Run: headless pygame with SDL's dummy video driver; simulated clock (each Clock.tick advances the game by its frame time, no real sleeping); random seed 0; keys injected as events and as key.get_pressed() state; mouse plan: one left click at the window centre at the start of phase 2, then a move to the lower-right quarter at the start of phase 3.
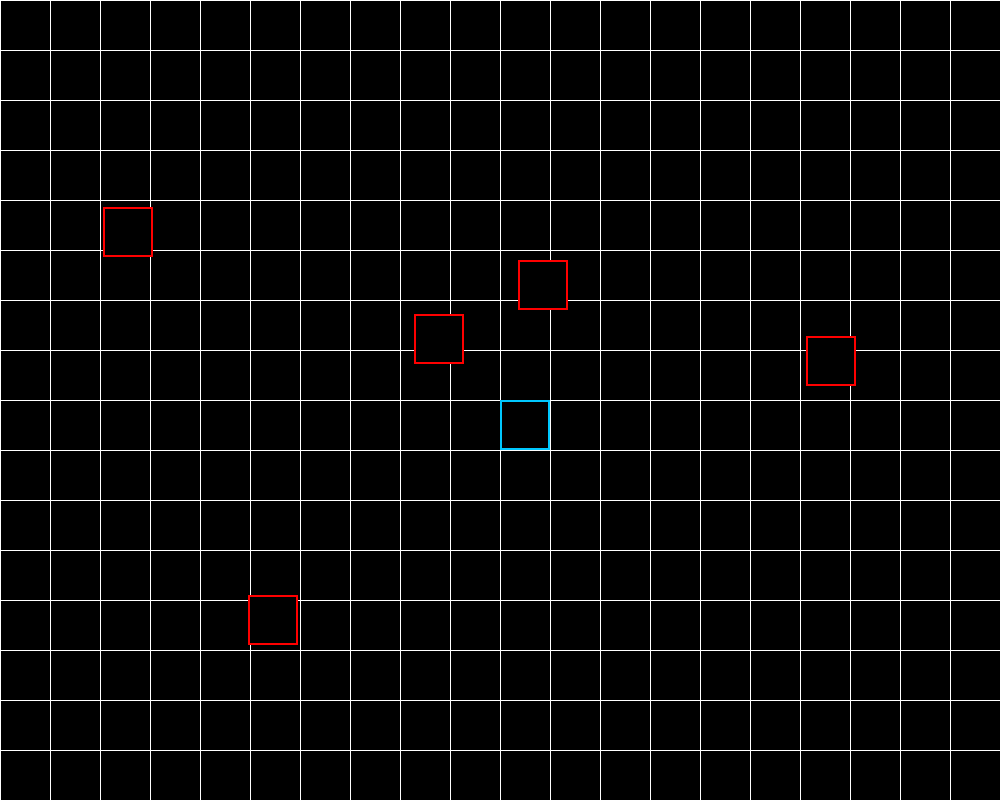
Frame 1 of 4 · flips 1–60 · no input
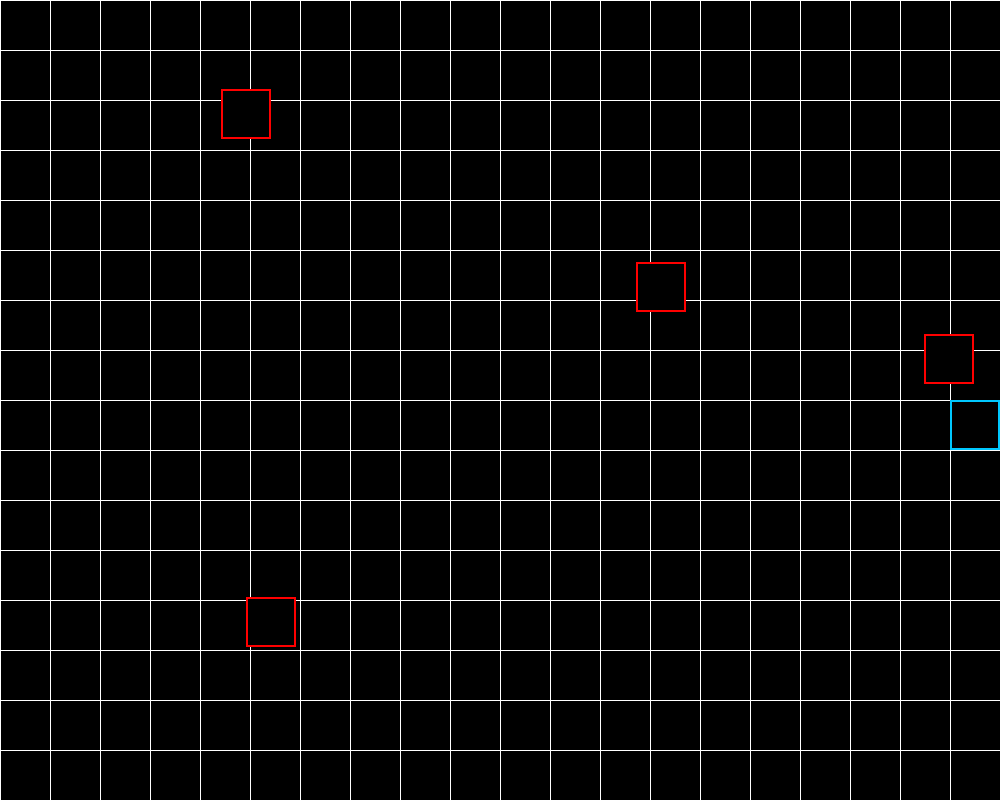
Frame 2 of 4 · flips 61–180 · clicked the window centre · tapped SPACE, RETURN · held RIGHT (→), D
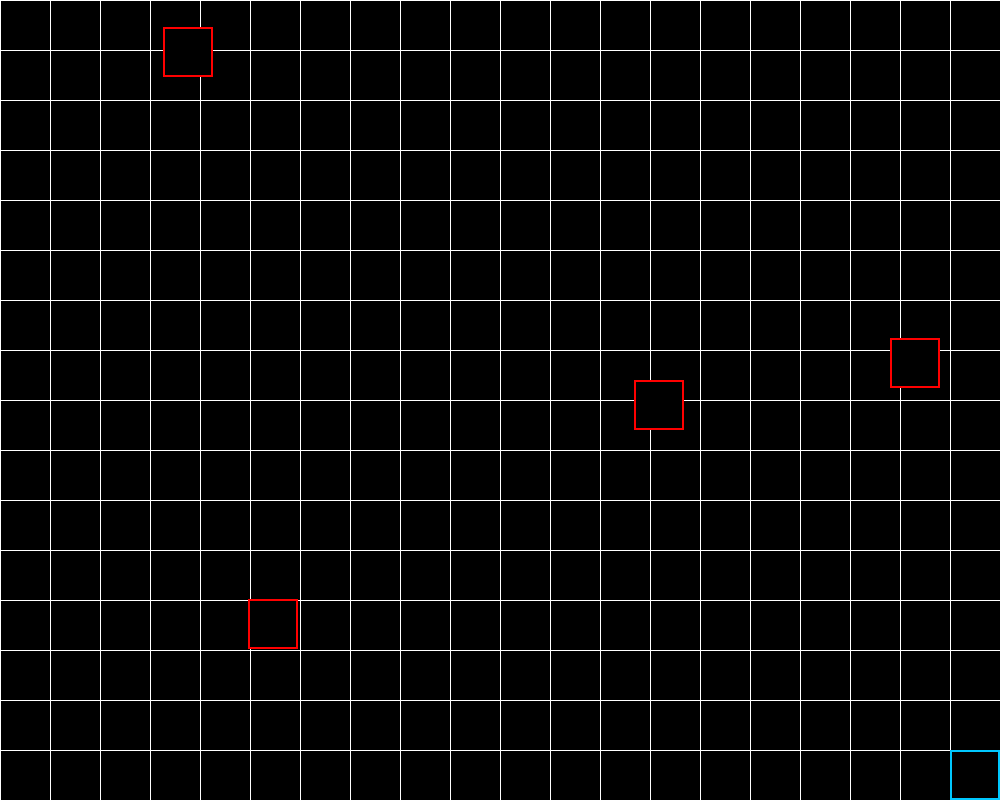
Frame 3 of 4 · flips 181–300 · moved the mouse to the lower-right quarter · held DOWN (↓), S
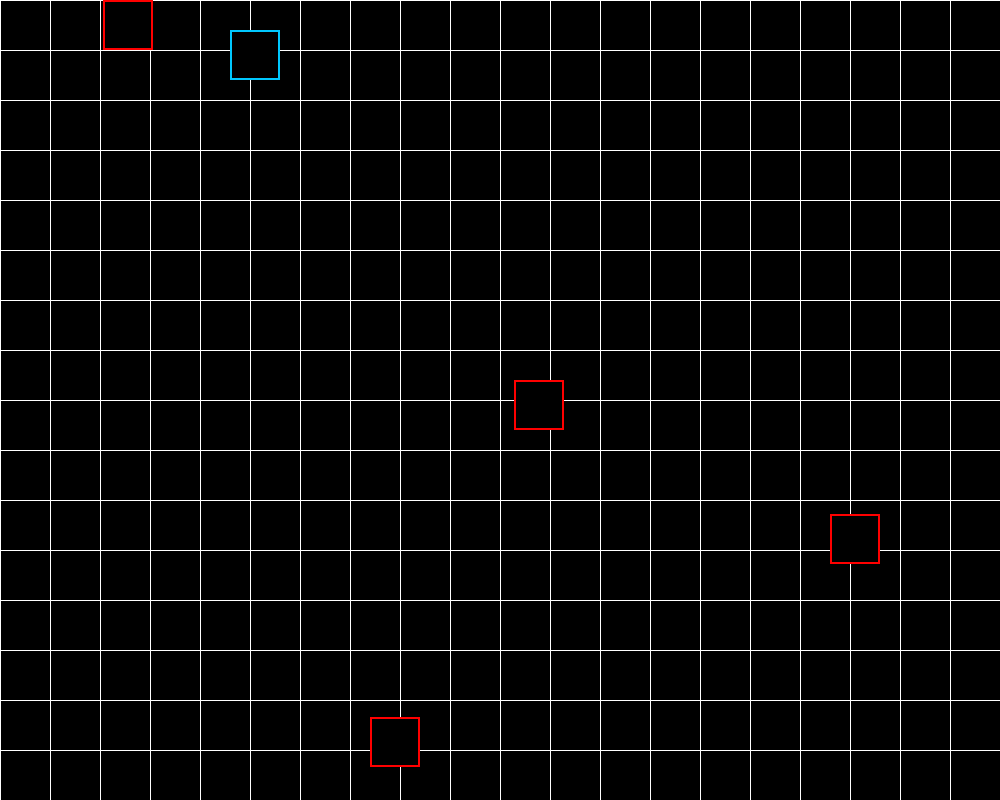
Frame 4 of 4 · flips 301–420 · held LEFT (←), A, UP (↑), W

The pygame program that drew these frames:

import pygame
import random
import math

WIDTH, HEIGHT = 1000, 800
BLACK = (0, 0, 0)
WHITE = (255, 255, 255)
PLAYER_COLOR = (0, 0, 0)
PLAYER_OUTLINE_COLOR = (0, 200, 255)
DISK_COLOR = (0, 0, 0)
DISK_OUTLINE_COLOR = (0, 200, 255)
SHIELD_COLOR = (0, 0, 0)
SHIELD_OUTLINE_COLOR = (255, 255, 0)  # Жёлтый 
ENEMY_COLOR = (0, 0, 0)
ENEMY_OUTLINE_COLOR = (255, 0, 0)
DISK_DISTANCE = 200  
DISK_SPEED = 6  
DISK_RADIUS = 5
SHIELD_RADIUS = 8
OUTLINE_WIDTH = 2
GRID_SIZE = 50
RETURN_SPEED_MULTIPLIER = 1.5  

pygame.init()
screen = pygame.display.set_mode((WIDTH, HEIGHT))
pygame.display.set_caption("TRON")

def draw_grid():
    for x in range(0, WIDTH, GRID_SIZE):
        pygame.draw.line(screen, WHITE, (x, 0), (x, HEIGHT), 1)
    for y in range(0, HEIGHT, GRID_SIZE):
        pygame.draw.line(screen, WHITE, (0, y), (WIDTH, y), 1)

class Player:
    def __init__(self):
        self.rect = pygame.Rect(WIDTH // 2, HEIGHT // 2, 50, 50)
        self.speed = 6  
        self.has_shield = False 

    def move(self, dx, dy):
        self.rect.x += dx * self.speed
        self.rect.y += dy * self.speed
        self.rect.x = max(0, min(WIDTH - self.rect.width, self.rect.x))
        self.rect.y = max(0, min(HEIGHT - self.rect.height, self.rect.y))

    def draw(self):
        # Рисуем чёрный квадрат с голубой обводкой
        pygame.draw.rect(screen, PLAYER_COLOR, self.rect)
        pygame.draw.rect(screen, PLAYER_OUTLINE_COLOR, self.rect, OUTLINE_WIDTH)

class Disk:
    def __init__(self, x, y, angle):
        self.initial_position = (x, y)  
        self.x = x
        self.y = y
        self.speed = DISK_SPEED
        self.return_speed = DISK_SPEED * RETURN_SPEED_MULTIPLIER  # Ускоренное возвращение
        self.angle = angle
        self.distance_traveled = 0
        self.flying = True
        self.radius = DISK_RADIUS
        self.returning = False
        self.target_position = None  # Позиция игрока для следования

    def move(self, player_position):
        if self.flying:
            # Полет вперед
            self.x += self.speed * math.cos(self.angle)
            self.y += self.speed * math.sin(self.angle)
            self.distance_traveled += self.speed
            
            if self.distance_traveled >= DISK_DISTANCE:
                self.flying = False
                self.returning = True
                self.target_position = player_position  # Запоминаем позицию игрока
        elif self.returning:
            # Плавное возвращение к игроку
            target_x, target_y = player_position  # Всегда следуем за текущей позицией игрока
            
            dx = target_x - self.x
            dy = target_y - self.y
            distance_to_target = math.sqrt(dx**2 + dy**2)
            
            if distance_to_target > self.return_speed:
                # Плавное движение к цели
                self.x += (dx / distance_to_target) * self.return_speed
                self.y += (dy / distance_to_target) * self.return_speed
            else:
                # Достигли цели
                self.x = target_x
                self.y = target_y
                return True
        return False

    def get_rect(self):
        return pygame.Rect(self.x - self.radius, self.y - self.radius, 
                          self.radius * 2, self.radius * 2)

    def draw(self):
        # Рисуем чёрный диск с голубой обводкой
        pygame.draw.circle(screen, DISK_COLOR, (int(self.x), int(self.y)), self.radius)
        pygame.draw.circle(screen, DISK_OUTLINE_COLOR, (int(self.x), int(self.y)), self.radius, OUTLINE_WIDTH)

class Shield:
    def __init__(self, player):
        self.player = player
        self.distance_from_player = 40  # Расстояние от игрока
        self.angle = 0  # Угол относительно игрока
        self.radius = SHIELD_RADIUS
        
    def update(self, mouse_pos):
        # Вычисляем угол между игроком и курсором мыши
        player_center = self.player.rect.center
        dx = mouse_pos[0] - player_center[0]
        dy = mouse_pos[1] - player_center[1]
        self.angle = math.atan2(dy, dx)
        
    def get_position(self):
        # Вычисляем позицию щита на окружности вокруг игрока
        player_center = self.player.rect.center
        x = player_center[0] + math.cos(self.angle) * self.distance_from_player
        y = player_center[1] + math.sin(self.angle) * self.distance_from_player
        return (x, y)
        
    def get_rect(self):
        x, y = self.get_position()
        return pygame.Rect(x - self.radius, y - self.radius, 
                          self.radius * 2, self.radius * 2)
        
    def draw(self):
        x, y = self.get_position()
        pygame.draw.circle(screen, SHIELD_COLOR, (int(x), int(y)), self.radius)
        pygame.draw.circle(screen, SHIELD_OUTLINE_COLOR, (int(x), int(y)), self.radius, OUTLINE_WIDTH)

class Enemy:
    def __init__(self):
        self.rect = pygame.Rect(random.randint(0, WIDTH - 50), random.randint(0, HEIGHT - 50), 50, 50)
        self.health = 50  # Уменьшено до 50, чтобы убивать с одного попадания диска (50 урона)
        self.speed = 2  # Скорость врага
        self.move_timer = 0
        self.move_interval = 30  # Интервал смены направления (в кадрах)
        self.direction = random.choice([(1, 0), (-1, 0), (0, 1), (0, -1)])  # Начальное направление

    def move(self):
        self.move_timer += 1
        if self.move_timer >= self.move_interval:
            self.move_timer = 0
            # Случайно меняем направление
            self.direction = random.choice([(1, 0), (-1, 0), (0, 1), (0, -1)])
            
        dx, dy = self.direction
        self.rect.x += dx * self.speed
        self.rect.y += dy * self.speed
        
        # Ограничение движения в пределах экрана
        self.rect.x = max(0, min(WIDTH - self.rect.width, self.rect.x))
        self.rect.y = max(0, min(HEIGHT - self.rect.height, self.rect.y))

    def draw(self):
        # Рисуем чёрный квадрат с красной обводкой
        pygame.draw.rect(screen, ENEMY_COLOR, self.rect)
        pygame.draw.rect(screen, ENEMY_OUTLINE_COLOR, self.rect, OUTLINE_WIDTH)

def main():
    clock = pygame.time.Clock()
    player = Player()
    disks = []
    enemies = [Enemy() for _ in range(5)]
    shield = Shield(player)  # Создаём щит
    running = True
    can_throw = True  # Флаг возможности броска
    show_shield = False  # Флаг отображения щита

    while running:
        # Заливаем экран чёрным
        screen.fill(BLACK)
        # Рисуем белую сетку
        draw_grid()

        for event in pygame.event.get():
            if event.type == pygame.QUIT:
                running = False

            if event.type == pygame.MOUSEBUTTONDOWN:
                if event.button == 1:  # Левая кнопка мыши - бросок диска
                    if can_throw and not any(d.flying or d.returning for d in disks):  
                        mouse_x, mouse_y = pygame.mouse.get_pos()
                        angle = math.atan2(mouse_y - player.rect.centery, mouse_x - player.rect.centerx)
                        disks.append(Disk(player.rect.centerx, player.rect.centery, angle))
                        can_throw = False  # Блокируем бросок
                
                elif event.button == 3:  # Правая кнопка мыши - показать/скрыть щит
                    show_shield = not show_shield

        keys = pygame.key.get_pressed()
        dx = keys[pygame.K_RIGHT] - keys[pygame.K_LEFT]
        dy = keys[pygame.K_DOWN] - keys[pygame.K_UP]
        player.move(dx, dy)

        # Обновляем позицию щита
        shield.update(pygame.mouse.get_pos())

        # Получаем текущую позицию игрока
        player_position = (player.rect.centerx, player.rect.centery)

        # Обновляем врагов
        for enemy in enemies:
            enemy.move()

        # Обновляем диски
        for disk in disks[:]:
            if disk.move(player_position):  # Передаем текущую позицию игрока
                disks.remove(disk)
                can_throw = True  # Разблокируем бросок

            for enemy in enemies[:]:
                if disk.get_rect().colliderect(enemy.rect) and disk.flying:
                    enemy.health -= 50
                    disk.flying = False
                    disk.returning = True
                    disk.target_position = player_position
                    if enemy.health <= 0:
                        enemies.remove(enemy)
                    break

        # Отрисовка всех объектов
        player.draw()
        for disk in disks:
            disk.draw()
        for enemy in enemies:
            enemy.draw()
        
        # Рисуем щит, если он активен
        if show_shield:
            shield.draw()

        pygame.display.flip()
        clock.tick(60)  # FPS увеличен для более плавной игры

    pygame.quit()

if __name__ == "__main__":
    main()
